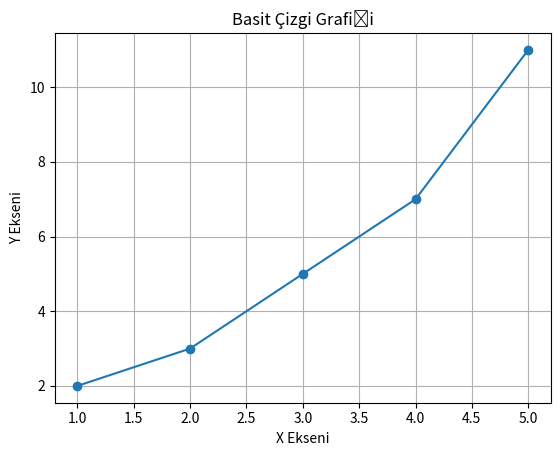

Python code for this plot:
import matplotlib.pyplot as plt
# Verileri tanımla
x = [1, 2, 3, 4, 5]  # X ekseni verileri
y = [2, 3, 5, 7, 11]  # Y ekseni verileri

# Çizgi grafiğini oluştur
plt.plot(x, y, marker='o')

# Başlık ve etiketler ekle
plt.title('Basit Çizgi Grafiği')
plt.xlabel('X Ekseni')
plt.ylabel('Y Ekseni')

# Grafiği göster
plt.grid()  # Izgara ekle
plt.show()